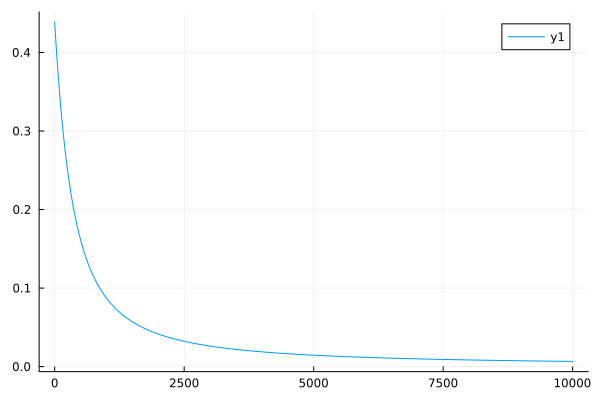

The file beside this chart, header and first rows:
0	0.43882417870300283
1	0.4377
2	0.4366
3	0.4355
4	0.4344
5	0.4332
6	0.4321
7	0.431
8	0.4299
9	0.4289
10	0.4278
11	0.4267
12	0.4256
13	0.4245
14	0.4234
15	0.4224
16	0.4213
17	0.4203
18	0.4192
19	0.4181
20	0.4171
21	0.416
22	0.415
23	0.414
24	0.4129
25	0.4119
26	0.4109
27	0.4098
28	0.4088
29	0.4078
30	0.4068
31	0.4058
32	0.4048
33	0.4037
34	0.4027
35	0.4017
36	0.4008
37	0.3998
38	0.3988
39	0.3978
40	0.3968
41	0.3958
42	0.3949
43	0.3939
44	0.3929
45	0.392
46	0.391
47	0.39
48	0.3891
49	0.3881
50	0.3872
51	0.3862
52	0.3853
53	0.3844
54	0.3834
55	0.3825
56	0.3816
57	0.3807
58	0.3797
59	0.3788
60	0.3779
... 9,940 more rows
